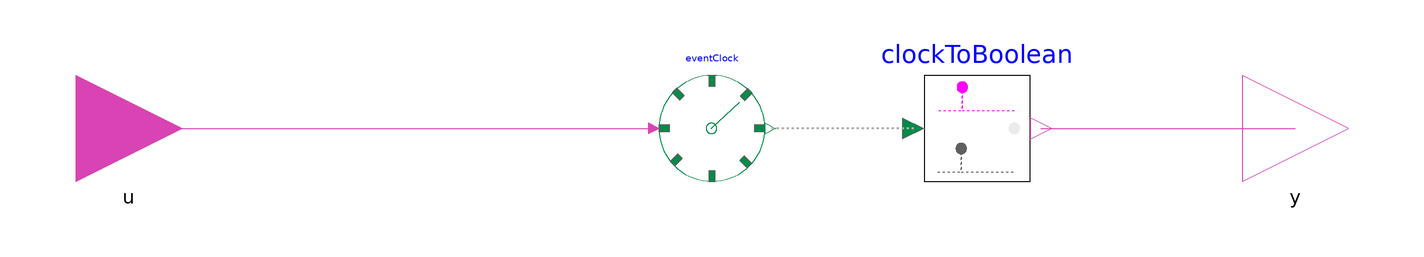

This picture is the connection diagram that the Modelica source below describes through its graphical annotations.

block ShowEvent "Event visualizer"
        ETL.Connectors.BooleanInput u(start = false, fixed = true) annotation(
          Placement(transformation(extent = {{-120, -10}, {-100, 10}})));
        ClockEvent eventClock annotation(
          Placement(transformation(extent = {{-10, -10}, {10, 10}})));
        ClockToBoolean clockToBoolean annotation(
          Placement(transformation(extent = {{40, -10}, {60, 10}})));
        ETL.Connectors.BooleanOutput y annotation(
          Placement(transformation(extent = {{100, -10}, {120, 10}})));
      equation
        connect(u, eventClock.u) annotation(
          Line(points = {{-110, 0}, {-11, 0}, {-11, 0}}, color = {217, 67, 180}));
        connect(clockToBoolean.u, eventClock.y) annotation(
          Line(points = {{38, 0}, {24, 0}, {24, 0}, {11, 0}}, color = {175, 175, 175}, pattern = LinePattern.Dot, thickness = 0.5));
        connect(clockToBoolean.y, y) annotation(
          Line(points = {{62, 0}, {110, 0}}, color = {217, 67, 180}));
        annotation(
          Icon(coordinateSystem(initialScale = 0.04), graphics = {Rectangle(extent = {{-100, 100}, {100, -100}}, lineColor = {0, 0, 0}, lineThickness = 5.0, fillColor = {215, 215, 215}, fillPattern = FillPattern.Solid, borderPattern = BorderPattern.Raised), Ellipse(extent = {{60, 10}, {80, -10}}, lineColor = DynamicSelect({235, 235, 235}, if y > 0.5 then {0, 255, 0} else {235, 235, 235}), fillColor = DynamicSelect({235, 235, 235}, if y > 0.5 then {0, 255, 0} else {235, 235, 235}), fillPattern = FillPattern.Solid), Ellipse(lineColor = {64, 64, 64}, fillColor = DynamicSelect({192, 192, 192}, if y > 0.5 then {0, 255, 0} else {235, 235, 235}), pattern = LinePattern.None, fillPattern = FillPattern.Sphere, extent = {{-40, -42}, {40, 40}}), Text(extent = {{-60, 148}, {62, 112}}, lineColor = {0, 0, 255}, lineThickness = 0.5, fillColor = {255, 255, 255}, fillPattern = FillPattern.Solid, textString = "%name")}),
          Diagram(coordinateSystem(initialScale = 0.04)));
      end ShowEvent;